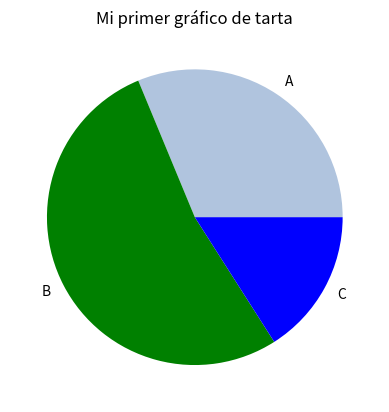

Write the Python code that produced this figure.
import matplotlib.pyplot as plt

# Set manual colors for the pie chart
colors = ['#B0C4DE', 'green', 'blue']

plt.pie([45, 76, 23], labels=["A", "B", "C"], colors=colors)
plt.title("Mi primer gráfico de tarta")

plt.show()
